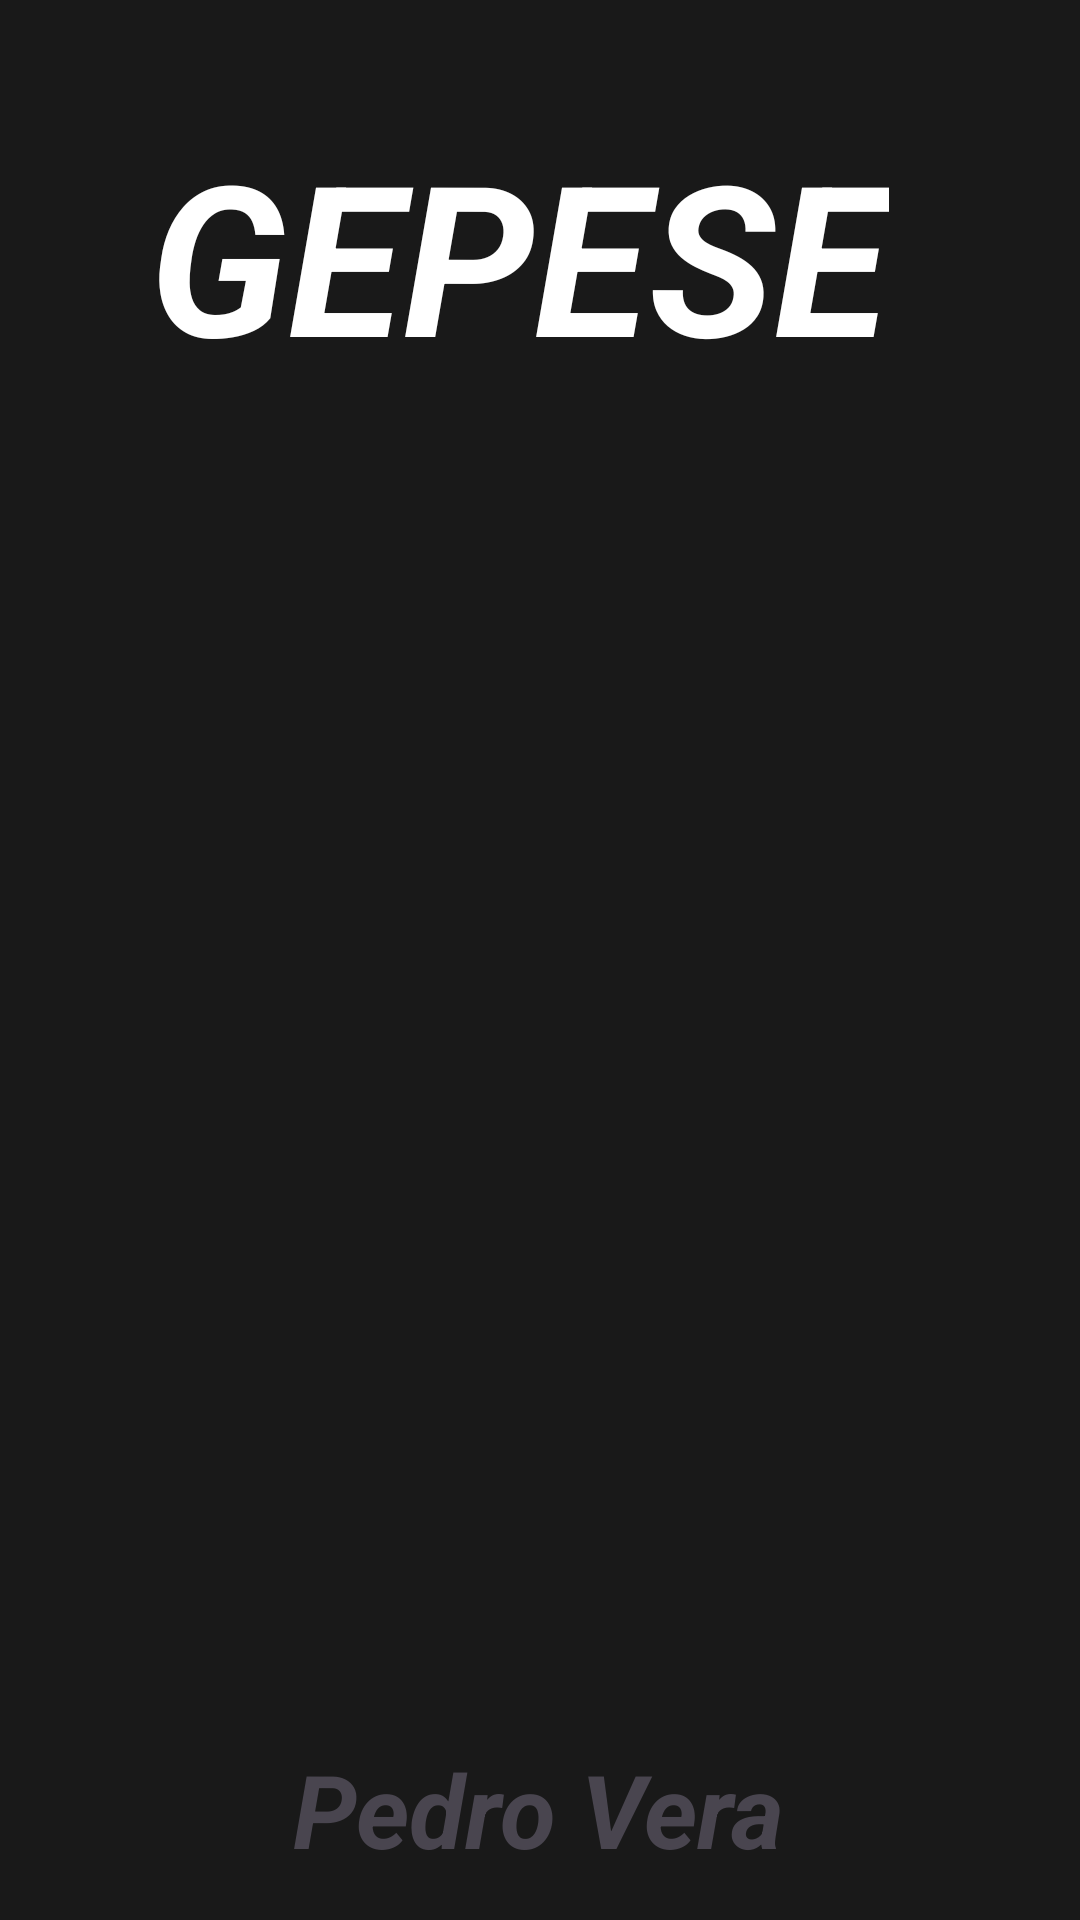

Here is an Android app screen rendered from its layout file. Give the layout XML and the strings, colors and styles it references.
<!-- AndroidManifest.xml: application theme Theme.Gepese -->
<!-- res/layout/activity_splash.xml -->
<?xml version="1.0" encoding="utf-8"?>
<androidx.constraintlayout.widget.ConstraintLayout xmlns:android="http://schemas.android.com/apk/res/android"
    xmlns:app="http://schemas.android.com/apk/res-auto"
    xmlns:tools="http://schemas.android.com/tools"
    android:layout_width="match_parent"
    android:layout_height="match_parent"
    android:background="#191919"
    tools:context=".Splash">

    <TextView
        android:id="@+id/textView5"
        android:layout_width="wrap_content"
        android:layout_height="wrap_content"
        android:text="GEPESE"
        android:textColor="#FFFFFF"
        android:textSize="70sp"
        android:textStyle="bold|italic"
        app:layout_constraintBottom_toBottomOf="parent"
        app:layout_constraintEnd_toEndOf="parent"
        app:layout_constraintHorizontal_bias="0.437"
        app:layout_constraintStart_toStartOf="parent"
        app:layout_constraintTop_toTopOf="parent"
        app:layout_constraintVertical_bias="0.07" />

    <ImageView
        android:id="@+id/imageView"
        android:layout_width="270dp"
        android:layout_height="224dp"
        app:layout_constraintBottom_toBottomOf="parent"
        app:layout_constraintEnd_toEndOf="parent"
        app:layout_constraintHorizontal_bias="0.496"
        app:layout_constraintStart_toStartOf="parent"
        app:layout_constraintTop_toTopOf="parent"
        app:layout_constraintVertical_bias="0.499"
        app:srcCompat="@drawable/mapa" />

    <TextView
        android:id="@+id/textView6"
        android:layout_width="wrap_content"
        android:layout_height="wrap_content"
        android:text="Pedro Vera"
        android:textSize="34sp"
        android:textStyle="bold|italic"
        app:layout_constraintBottom_toBottomOf="parent"
        app:layout_constraintEnd_toEndOf="parent"
        app:layout_constraintHorizontal_bias="0.497"
        app:layout_constraintStart_toStartOf="parent"
        app:layout_constraintTop_toTopOf="parent"
        app:layout_constraintVertical_bias="0.976" />
</androidx.constraintlayout.widget.ConstraintLayout>
<!-- resources referenced by this layout -->
<resources>
  <style name="Theme.Gepese" parent="Base.Theme.Gepese" />
  <style name="Base.Theme.Gepese" parent="Theme.Material3.DayNight.NoActionBar">
          
          
      </style>
</resources>
